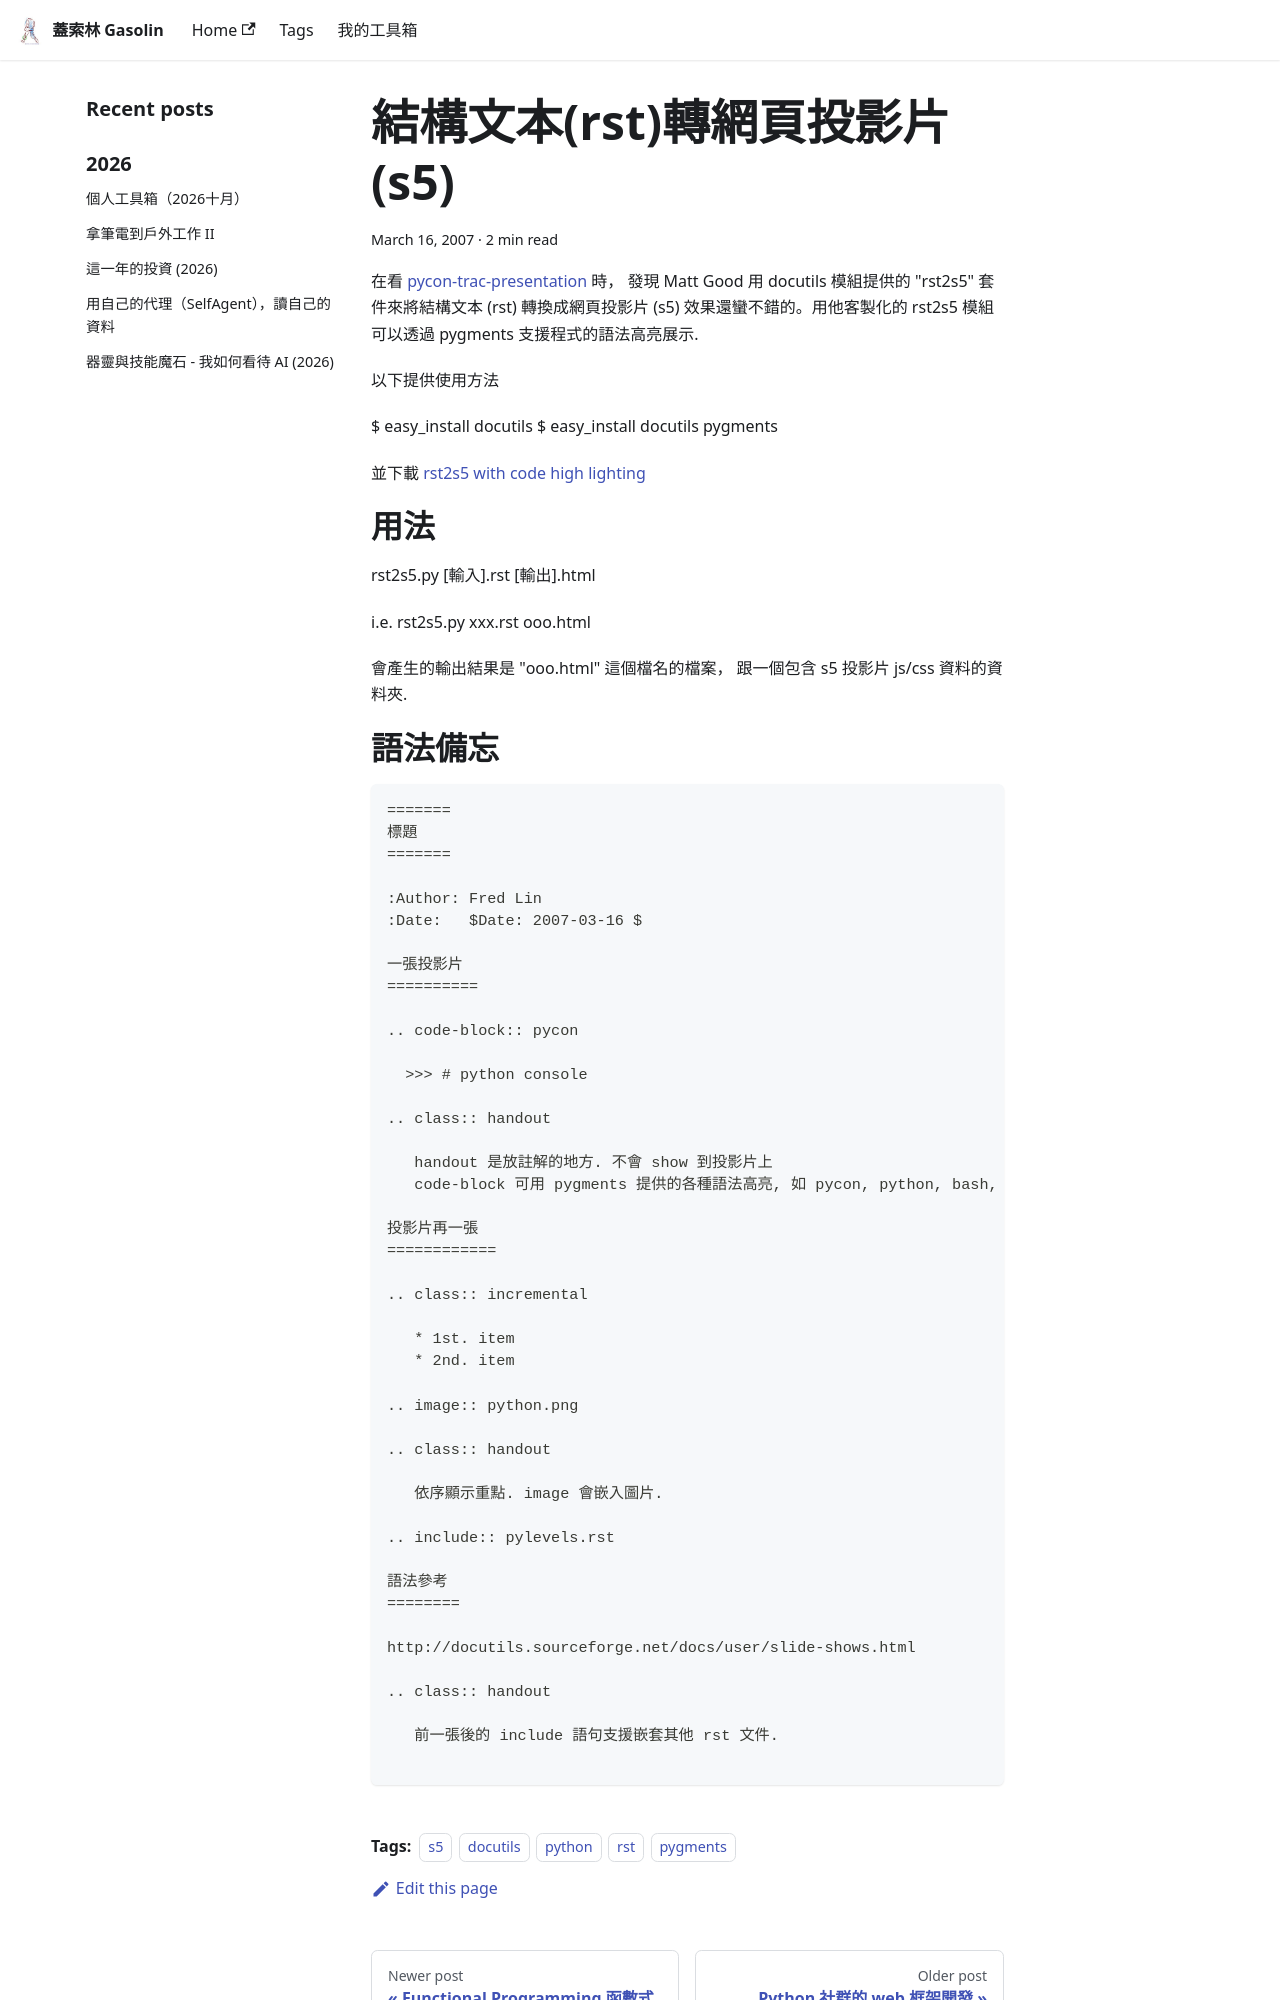

repository: gasolin/blog · page: devtools/structure-text-rst-to-slides-s5/index.html · generator: docusaurus

---
title: 結構文本(rst)轉網頁投影片(s5)
tags:
  - s5
  - docutils
  - python
  - rst
  - pygments
date: 2007-03-16 18:48:05
---

在看 [pycon-trac-presentation](http://matt-good.net/2007/02/28/pycon-trac-presentation/) 時,
發現 Matt Good 用 docutils 模組提供的"rst2s5" 套件來將結構文本(rst) 轉換成網頁投影片(s5) 效果還蠻不錯的. 用他客製化的 rst2s5 模組可以透過 pygments 支援程式的語法高亮展示.

以下提供使用方法

下載
====

$ easy_install docutils
$ easy_install docutils pygments

並下載 [rst2s5 with code high lighting](http://matt-good.net/2007/02/28/pycon-trac-presentation/)

用法
====

rst2s5.py [輸入].rst [輸出].html

i.e.
rst2s5.py xxx.rst ooo.html

會產生的輸出結果是 "ooo.html" 這個檔名的檔案,
跟一個包含 s5 投影片 js/css 資料的資料夾.
